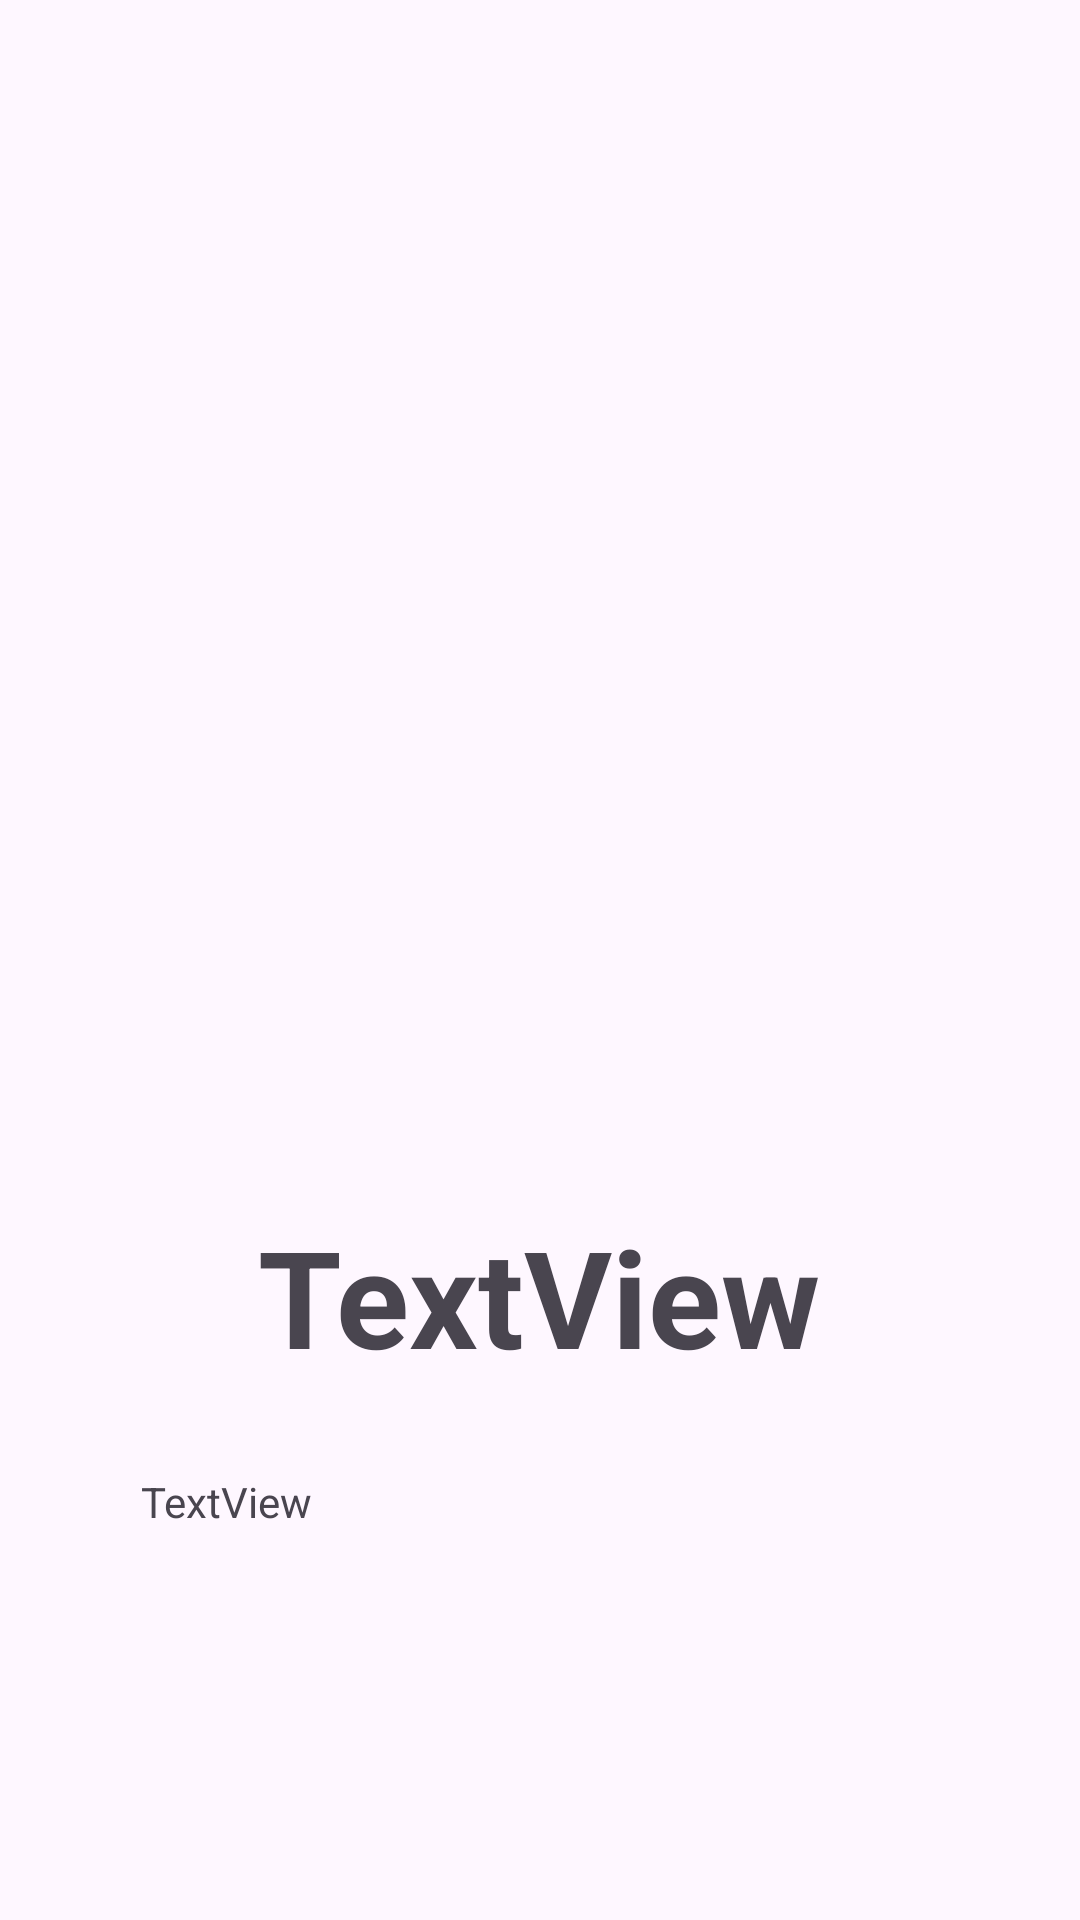

The Android layout XML behind this screen, and the referenced resources:
<!-- AndroidManifest.xml: application theme Base.Theme.PantallaPrincipal -->
<!-- res/layout/activity_detalle.xml -->
<?xml version="1.0" encoding="utf-8"?>
<androidx.constraintlayout.widget.ConstraintLayout xmlns:android="http://schemas.android.com/apk/res/android"
    xmlns:app="http://schemas.android.com/apk/res-auto"
    xmlns:tools="http://schemas.android.com/tools"
    android:id="@+id/main"
    android:layout_width="match_parent"
    android:layout_height="match_parent"
    tools:context=".controllers.DetalleActivity">

    <TextView
        android:id="@+id/txtTitulo"
        android:layout_width="wrap_content"
        android:layout_height="wrap_content"
        android:layout_marginStart="176dp"
        android:layout_marginTop="388dp"
        android:layout_marginEnd="177dp"
        android:padding="14dp"
        android:text="TextView"
        android:textSize="45sp"
        android:textStyle="bold"
        app:layout_constraintEnd_toEndOf="parent"
        app:layout_constraintStart_toStartOf="parent"
        app:layout_constraintTop_toTopOf="parent" />

    <ImageView
        android:id="@+id/img_Jug"
        android:layout_width="308dp"
        android:layout_height="320dp"
        android:layout_marginStart="48dp"
        android:layout_marginTop="43dp"
        android:layout_marginEnd="55dp"
        app:layout_constraintBottom_toTopOf="@id/txtTitulo"
        app:layout_constraintEnd_toEndOf="parent"
        app:layout_constraintStart_toStartOf="parent"
        app:layout_constraintTop_toTopOf="parent"
        app:layout_constraintVertical_bias="0.12"
        tools:srcCompat="@tools:sample/avatars" />


    <ScrollView
        android:id="@+id/scrollDesc"
        android:layout_width="0dp"
        android:layout_height="0dp"
        android:layout_marginBottom="24dp"
        android:padding="15dp"
        app:layout_constraintBottom_toBottomOf="parent"
        app:layout_constraintEnd_toEndOf="parent"
        app:layout_constraintStart_toStartOf="parent"
        app:layout_constraintTop_toBottomOf="@+id/txtTitulo">

        <TextView
            android:id="@+id/txtDesc"
            android:layout_width="wrap_content"
            android:layout_height="wrap_content"
            android:layout_marginStart="24dp"
            android:layout_marginEnd="24dp"
            android:layout_marginBottom="32dp"
            android:paddingLeft="8dp"
            android:paddingEnd="8dp"
            android:text="TextView"
            app:layout_constraintBottom_toBottomOf="parent"
            app:layout_constraintEnd_toEndOf="parent"
            app:layout_constraintHorizontal_bias="0.498"
            app:layout_constraintStart_toStartOf="parent"
            app:layout_constraintTop_toBottomOf="@+id/txtTitulo"
            app:layout_constraintVertical_bias="0.228" />
    </ScrollView>

</androidx.constraintlayout.widget.ConstraintLayout>
<!-- resources referenced by this layout -->
<resources>
  <style name="Base.Theme.PantallaPrincipal" parent="Theme.Material3.DayNight">
          
         
      </style>
</resources>
